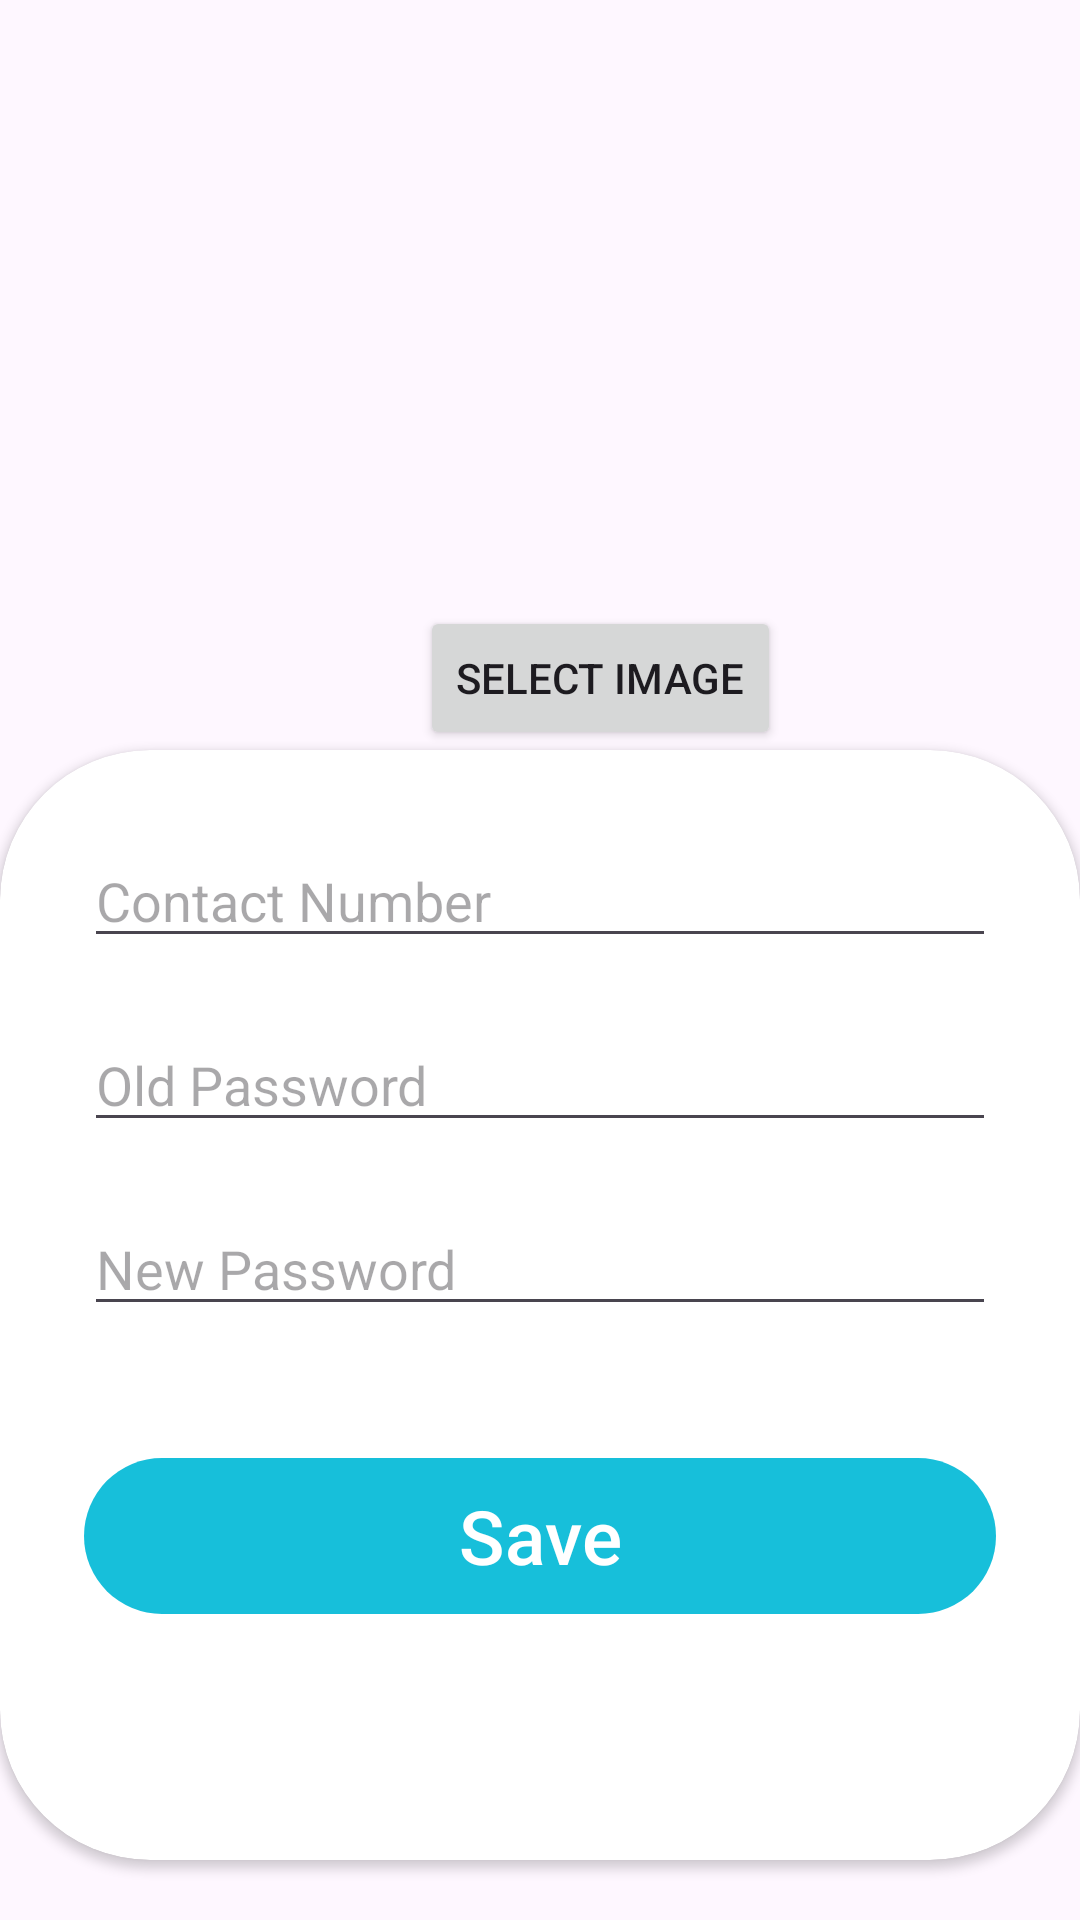

The Android layout XML behind this screen, and the referenced resources:
<!-- AndroidManifest.xml: application theme Theme.Barteringapp7 -->
<!-- res/layout/fragment_profile.xml -->
<?xml version="1.0" encoding="utf-8"?>
<androidx.constraintlayout.widget.ConstraintLayout xmlns:android="http://schemas.android.com/apk/res/android"
    xmlns:tools="http://schemas.android.com/tools"
    android:layout_width="match_parent"
    android:layout_height="match_parent"
    xmlns:app="http://schemas.android.com/apk/res-auto">

    <com.google.android.material.imageview.ShapeableImageView
        android:id="@+id/imageView7"
        android:layout_width="130dp"
        android:layout_height="130dp"
        android:layout_marginStart="140dp"
        android:layout_marginTop="52dp"
        android:scaleType="fitXY"
        android:src="@drawable/ic_menu_camera"
        app:layout_constraintStart_toStartOf="parent"
        app:layout_constraintTop_toTopOf="parent"
        app:shapeAppearanceOverlay="@style/circular" />

    <Button
        android:id="@+id/btnSelectImage"
        android:layout_width="wrap_content"
        android:layout_height="wrap_content"
        android:layout_marginStart="140dp"
        android:layout_marginTop="20dp"
        android:text="Select Image"
        app:layout_constraintStart_toStartOf="parent"
        app:layout_constraintTop_toBottomOf="@+id/imageView7" />

    <androidx.cardview.widget.CardView
        android:layout_width="match_parent"
        android:layout_height="wrap_content"
        android:layout_alignParentBottom="true"
        app:cardCornerRadius="50dp"
        android:layout_marginBottom="-40dp"
        app:layout_constraintStart_toStartOf="parent"
        app:layout_constraintTop_toBottomOf="@+id/btnSelectImage">

        <LinearLayout
            android:layout_width="match_parent"
            android:layout_height="wrap_content"
            android:orientation="vertical"
            android:padding="28dp">

            <EditText
                android:id="@+id/txtContact"
                android:layout_width="match_parent"
                android:layout_height="wrap_content"
                android:hint="Contact Number" />





            <View
                android:layout_width="match_parent"
                android:layout_height="20dp" />

            <EditText
                android:id="@+id/txtOldPassword"
                android:layout_width="match_parent"
                android:layout_height="wrap_content"
                android:hint="Old Password"
                android:inputType="textPassword" />

            <View
                android:layout_width="match_parent"
                android:layout_height="20dp" />

            <EditText
                android:id="@+id/txtNewPassword"
                android:layout_width="match_parent"
                android:layout_height="wrap_content"
                android:hint="New Password"
                android:inputType="textPassword" />

            <View
                android:layout_width="match_parent"
                android:layout_height="20dp" />

            <View
                android:layout_width="match_parent"
                android:layout_height="20dp" />

            <com.google.android.material.button.MaterialButton
                android:id="@+id/btnSave"
                android:layout_width="match_parent"
                android:layout_height="60dp"
                android:text="Save"
                android:textSize="25dp" />

            <View
                android:layout_width="wrap_content"
                android:layout_height="50dp" />

        </LinearLayout>

    </androidx.cardview.widget.CardView>

</androidx.constraintlayout.widget.ConstraintLayout>
<!-- resources referenced by this layout -->
<resources>
  <style name="circular">
          <item name="cornerSize">10%</item>
      </style>
  <style name="Theme.Barteringapp7" parent="Base.Theme.Barteringapp7" />
  <style name="Base.Theme.Barteringapp7" parent="Theme.Material3.DayNight.NoActionBar">
  
          <item name="colorPrimary">@color/my_primary</item>
          <item name="colorPrimaryVariant">@color/my_primary</item>
          <item name="colorSecondary">@color/my_secondary</item>
          <item name="colorSecondaryVariant">@color/my_secondary</item>
          
          
      </style>
  <color name="my_primary">#17BFDA</color>
  <color name="my_secondary">#2BB9CC</color>
</resources>
